Run: headless pygame with SDL's dummy video driver; simulated clock (each Clock.tick advances the game by its frame time, no real sleeping); random seed 0; keys injected as events and as key.get_pressed() state; mouse plan: one left click at the window centre at the start of phase 2, then a move to the lower-right quarter at the start of phase 3.
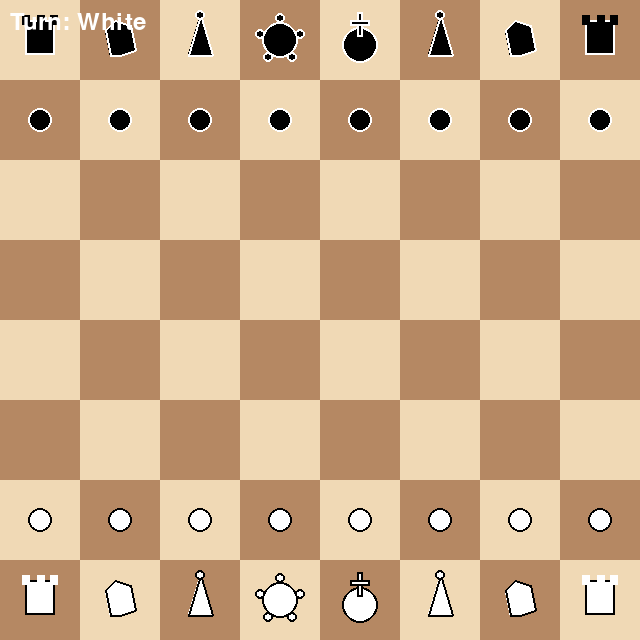
Frame 1 of 4 · flips 1–60 · no input
Frame 2 of 4 · flips 61–180 · clicked the window centre · tapped SPACE, RETURN · held RIGHT (→), D · screen unchanged from frame 1, image omitted
Frame 3 of 4 · flips 181–300 · moved the mouse to the lower-right quarter · held DOWN (↓), S · screen unchanged from frame 2, image omitted
Frame 4 of 4 · flips 301–420 · held LEFT (←), A, UP (↑), W · screen unchanged from frame 3, image omitted

The pygame program that drew these frames:

import pygame
import sys
import math

pygame.init()

SQUARE_SIZE = 80
WIDTH = SQUARE_SIZE * 8
HEIGHT = SQUARE_SIZE * 8
FPS = 60

LIGHT_SQUARE = (240, 217, 181)
DARK_SQUARE = (181, 136, 99)
HIGHLIGHT = (186, 202, 68, 150)
CAPTURE = (255, 100, 100, 150)
SELECT = (255, 255, 0, 100)
WHITE = (255, 255, 255)
BLACK = (0, 0, 0)

SCREEN = pygame.display.set_mode((WIDTH, HEIGHT))
pygame.display.set_caption("Chess Game")
CLOCK = pygame.time.Clock()

class Piece:
    def __init__(self, piece_type, team):
        self.type = piece_type
        self.team = team
        self.has_moved = False

    def draw(self, screen, x, y):
        cx, cy = x + SQUARE_SIZE//2, y + SQUARE_SIZE//2
        color = WHITE if self.team == 'w' else BLACK
        outline = BLACK if self.team == 'w' else WHITE
        
        if self.type == 'p':
            pygame.draw.circle(screen, color, (cx, cy), 12)
            pygame.draw.circle(screen, outline, (cx, cy), 12, 2)
            
        elif self.type == 'r':
            pygame.draw.rect(screen, color, (cx-15, cy-20, 30, 35))
            pygame.draw.rect(screen, outline, (cx-15, cy-20, 30, 35), 2)
            pygame.draw.rect(screen, color, (cx-18, cy-25, 8, 10))
            pygame.draw.rect(screen, color, (cx-3, cy-25, 8, 10))
            pygame.draw.rect(screen, color, (cx+10, cy-25, 8, 10))
            
        elif self.type == 'n':
            points = [(cx-10, cy+15), (cx-15, cy-10), (cx-5, cy-20), (cx+10, cy-15), (cx+15, cy+10), (cx, cy+15)]
            pygame.draw.polygon(screen, color, points)
            pygame.draw.polygon(screen, outline, points, 2)
            
        elif self.type == 'b':
            points = [(cx, cy-25), (cx-12, cy+15), (cx+12, cy+15)]
            pygame.draw.polygon(screen, color, points)
            pygame.draw.polygon(screen, outline, points, 2)
            pygame.draw.circle(screen, color, (cx, cy-25), 5)
            pygame.draw.circle(screen, outline, (cx, cy-25), 5, 2)
            
        elif self.type == 'q':
            pygame.draw.circle(screen, color, (cx, cy), 18)
            pygame.draw.circle(screen, outline, (cx, cy), 18, 2)
            for angle in [0, 72, 144, 216, 288]:
                px = cx + int(22 * math.cos(math.radians(angle - 90)))
                py = cy + int(22 * math.sin(math.radians(angle - 90)))
                pygame.draw.circle(screen, color, (px, py), 5)
                pygame.draw.circle(screen, outline, (px, py), 5, 2)
                
        elif self.type == 'k':
            pygame.draw.circle(screen, color, (cx, cy+5), 18)
            pygame.draw.circle(screen, outline, (cx, cy+5), 18, 2)
            pygame.draw.rect(screen, color, (cx-3, cy-28, 6, 25))
            pygame.draw.rect(screen, outline, (cx-3, cy-28, 6, 25), 2)
            pygame.draw.rect(screen, color, (cx-10, cy-20, 20, 6))
            pygame.draw.rect(screen, outline, (cx-10, cy-20, 20, 6), 2)

def init_board():
    board = [[' ' for _ in range(8)] for _ in range(8)]
    
    pieces = ['r', 'n', 'b', 'q', 'k', 'b', 'n', 'r']
    for i in range(8):
        board[0][i] = Piece(pieces[i], 'b')
        board[1][i] = Piece('p', 'b')
        board[6][i] = Piece('p', 'w')
        board[7][i] = Piece(pieces[i], 'w')
    
    return board

board = init_board()
selected_piece = None
selected_pos = None
turn = 'w'
moves_made = 0

def board_to_screen(row, col):
    return col * SQUARE_SIZE, row * SQUARE_SIZE

def screen_to_board(pos):
    x, y = pos
    return y // SQUARE_SIZE, x // SQUARE_SIZE

def draw_board():
    for row in range(8):
        for col in range(8):
            color = LIGHT_SQUARE if (row + col) % 2 == 0 else DARK_SQUARE
            x, y = board_to_screen(row, col)
            pygame.draw.rect(SCREEN, color, (x, y, SQUARE_SIZE, SQUARE_SIZE))

def draw_pieces():
    for row in range(8):
        for col in range(8):
            piece = board[row][col]
            if isinstance(piece, Piece):
                x, y = board_to_screen(row, col)
                piece.draw(SCREEN, x, y)

def highlight_moves(moves, captures):
    overlay = pygame.Surface((SQUARE_SIZE, SQUARE_SIZE), pygame.SRCALPHA)
    for r, c in moves:
        x, y = board_to_screen(r, c)
        overlay.fill(HIGHLIGHT)
        SCREEN.blit(overlay, (x, y))
        font = pygame.font.SysFont(None, 40)
        text = font.render('·', True, (0, 0, 0))
        SCREEN.blit(text, (x + SQUARE_SIZE//2 - 10, y + SQUARE_SIZE//2 - 20))
    for r, c in captures:
        x, y = board_to_screen(r, c)
        overlay.fill(CAPTURE)
        SCREEN.blit(overlay, (x, y))
        pygame.draw.circle(SCREEN, (255,0,0), (x + SQUARE_SIZE//2, y + SQUARE_SIZE//2), SQUARE_SIZE//3, 5)

def get_king_pos(team):
    for r in range(8):
        for c in range(8):
            p = board[r][c]
            if isinstance(p, Piece) and p.type == 'k' and p.team == team:
                return r, c
    return None

def is_square_attacked(row, col, by_team):
    for r in range(8):
        for c in range(8):
            p = board[r][c]
            if isinstance(p, Piece) and p.team == by_team:
                moves, captures = get_legal_moves((r, c), check_king_safety=False)
                if (row, col) in moves or (row, col) in captures:
                    return True
    return False

def is_in_check(team):
    king_pos = get_king_pos(team)
    if not king_pos:
        return False
    return is_square_attacked(king_pos[0], king_pos[1], 'b' if team == 'w' else 'w')

def get_legal_moves(pos, check_king_safety=True):
    row, col = pos
    piece = board[row][col]
    if not isinstance(piece, Piece):
        return [], []
    if check_king_safety and piece.team != turn:
        return [], []

    moves = []
    captures = []

    if piece.type == 'p':
        direction = -1 if piece.team == 'w' else 1
        if 0 <= row + direction < 8 and board[row + direction][col] == ' ':
            moves.append((row + direction, col))
            if (piece.team == 'w' and row == 6 or piece.team == 'b' and row == 1) and board[row + 2*direction][col] == ' ':
                moves.append((row + 2*direction, col))
        for dc in [-1, 1]:
            if 0 <= col + dc < 8 and 0 <= row + direction < 8:
                target = board[row + direction][col + dc]
                if isinstance(target, Piece) and target.team != piece.team:
                    captures.append((row + direction, col + dc))

    elif piece.type == 'r':
        for dr, dc in [(0,1),(0,-1),(1,0),(-1,0)]:
            r, c = row + dr, col + dc
            while 0 <= r < 8 and 0 <= c < 8:
                if board[r][c] == ' ':
                    moves.append((r,c))
                elif isinstance(board[r][c], Piece):
                    if board[r][c].team != piece.team:
                        captures.append((r,c))
                    break
                r += dr
                c += dc

    elif piece.type == 'n':
        deltas = [(-2,-1),(-2,1),(-1,-2),(-1,2),(1,-2),(1,2),(2,-1),(2,1)]
        for dr, dc in deltas:
            r, c = row + dr, col + dc
            if 0 <= r < 8 and 0 <= c < 8:
                if board[r][c] == ' ':
                    moves.append((r,c))
                elif isinstance(board[r][c], Piece) and board[r][c].team != piece.team:
                    captures.append((r,c))

    elif piece.type == 'b':
        for dr, dc in [(1,1),(1,-1),(-1,1),(-1,-1)]:
            r, c = row + dr, col + dc
            while 0 <= r < 8 and 0 <= c < 8:
                if board[r][c] == ' ':
                    moves.append((r,c))
                elif isinstance(board[r][c], Piece):
                    if board[r][c].team != piece.team:
                        captures.append((r,c))
                    break
                r += dr
                c += dc

    elif piece.type == 'q':
        for dr, dc in [(0,1),(0,-1),(1,0),(-1,0),(1,1),(1,-1),(-1,1),(-1,-1)]:
            r, c = row + dr, col + dc
            while 0 <= r < 8 and 0 <= c < 8:
                if board[r][c] == ' ':
                    moves.append((r,c))
                elif isinstance(board[r][c], Piece):
                    if board[r][c].team != piece.team:
                        captures.append((r,c))
                    break
                r += dr
                c += dc

    elif piece.type == 'k':
        for dr in [-1,0,1]:
            for dc in [-1,0,1]:
                if dr == 0 and dc == 0: continue
                r, c = row + dr, col + dc
                if 0 <= r < 8 and 0 <= c < 8:
                    if board[r][c] == ' ':
                        moves.append((r,c))
                    elif isinstance(board[r][c], Piece) and board[r][c].team != piece.team:
                        captures.append((r,c))

        if check_king_safety and not piece.has_moved and not is_in_check(piece.team):
            if (col + 3 < 8 and isinstance(board[row][col+3], Piece) and 
                board[row][col+3].type == 'r' and not board[row][col+3].has_moved and
                board[row][col+1] == ' ' and board[row][col+2] == ' ' and
                not is_square_attacked(row, col+1, 'b' if piece.team == 'w' else 'w') and
                not is_square_attacked(row, col+2, 'b' if piece.team == 'w' else 'w')):
                moves.append((row, col + 2))
            if (col - 4 >= 0 and isinstance(board[row][col-4], Piece) and 
                board[row][col-4].type == 'r' and not board[row][col-4].has_moved and
                board[row][col-1] == ' ' and board[row][col-2] == ' ' and board[row][col-3] == ' ' and
                not is_square_attacked(row, col-1, 'b' if piece.team == 'w' else 'w') and
                not is_square_attacked(row, col-2, 'b' if piece.team == 'w' else 'w')):
                moves.append((row, col - 2))

    if not check_king_safety:
        return moves, captures

    valid_moves = []
    valid_captures = []
    for m in moves + captures:
        m_row, m_col = m
        orig_piece = board[row][col]
        dest_piece = board[m_row][m_col]
        
        board[row][col] = ' '
        board[m_row][m_col] = orig_piece
        in_check = is_in_check(piece.team)
        
        board[row][col] = orig_piece
        board[m_row][m_col] = dest_piece
        
        if not in_check:
            if m in moves:
                valid_moves.append(m)
            else:
                valid_captures.append(m)
    return valid_moves, valid_captures

def perform_castling(king_pos, target_pos):
    row, col = king_pos
    t_row, t_col = target_pos
    king = board[row][col]

    if t_col == col + 2:
        rook = board[row][7]
        board[row][7] = ' '
        board[row][5] = rook
        rook.has_moved = True
    elif t_col == col - 2:
        rook = board[row][0]
        board[row][0] = ' '
        board[row][3] = rook
        rook.has_moved = True

    board[t_row][t_col] = king
    board[row][col] = ' '
    king.has_moved = True

def main():
    global selected_piece, selected_pos, turn, moves_made
    running = True
    legal_moves = []
    legal_captures = []

    while running:
        CLOCK.tick(FPS)
        SCREEN.fill((50, 50, 50))

        for event in pygame.event.get():
            if event.type == pygame.QUIT:
                running = False

            elif event.type == pygame.MOUSEBUTTONDOWN:
                pos = pygame.mouse.get_pos()
                row, col = screen_to_board(pos)
                piece = board[row][col]

                if selected_piece:
                    target = (row, col)
                    if target in legal_moves or target in legal_captures:
                        if selected_piece.type == 'k' and abs(col - selected_pos[1]) == 2:
                            perform_castling(selected_pos, target)
                        else:
                            board[row][col] = selected_piece
                            board[selected_pos[0]][selected_pos[1]] = ' '
                            selected_piece.has_moved = True
                        selected_piece = None
                        selected_pos = None
                        legal_moves = []
                        legal_captures = []
                        turn = 'b' if turn == 'w' else 'w'
                        moves_made += 1
                    else:
                        selected_piece = None
                        selected_pos = None
                        legal_moves = []
                        legal_captures = []
                else:
                    if isinstance(piece, Piece) and piece.team == turn:
                        selected_piece = piece
                        selected_pos = (row, col)
                        legal_moves, legal_captures = get_legal_moves(selected_pos)

        draw_board()
        if selected_pos:
            x, y = board_to_screen(selected_pos[0], selected_pos[1])
            overlay = pygame.Surface((SQUARE_SIZE, SQUARE_SIZE), pygame.SRCALPHA)
            overlay.fill(SELECT)
            SCREEN.blit(overlay, (x, y))
            highlight_moves(legal_moves, legal_captures)
        draw_pieces()

        font = pygame.font.SysFont(None, 36)
        text = font.render(f"Turn: {'White' if turn == 'w' else 'Black'}", True, WHITE)
        SCREEN.blit(text, (10, 10))

        pygame.display.flip()

    pygame.quit()
    sys.exit()

if __name__ == "__main__":
    main()
